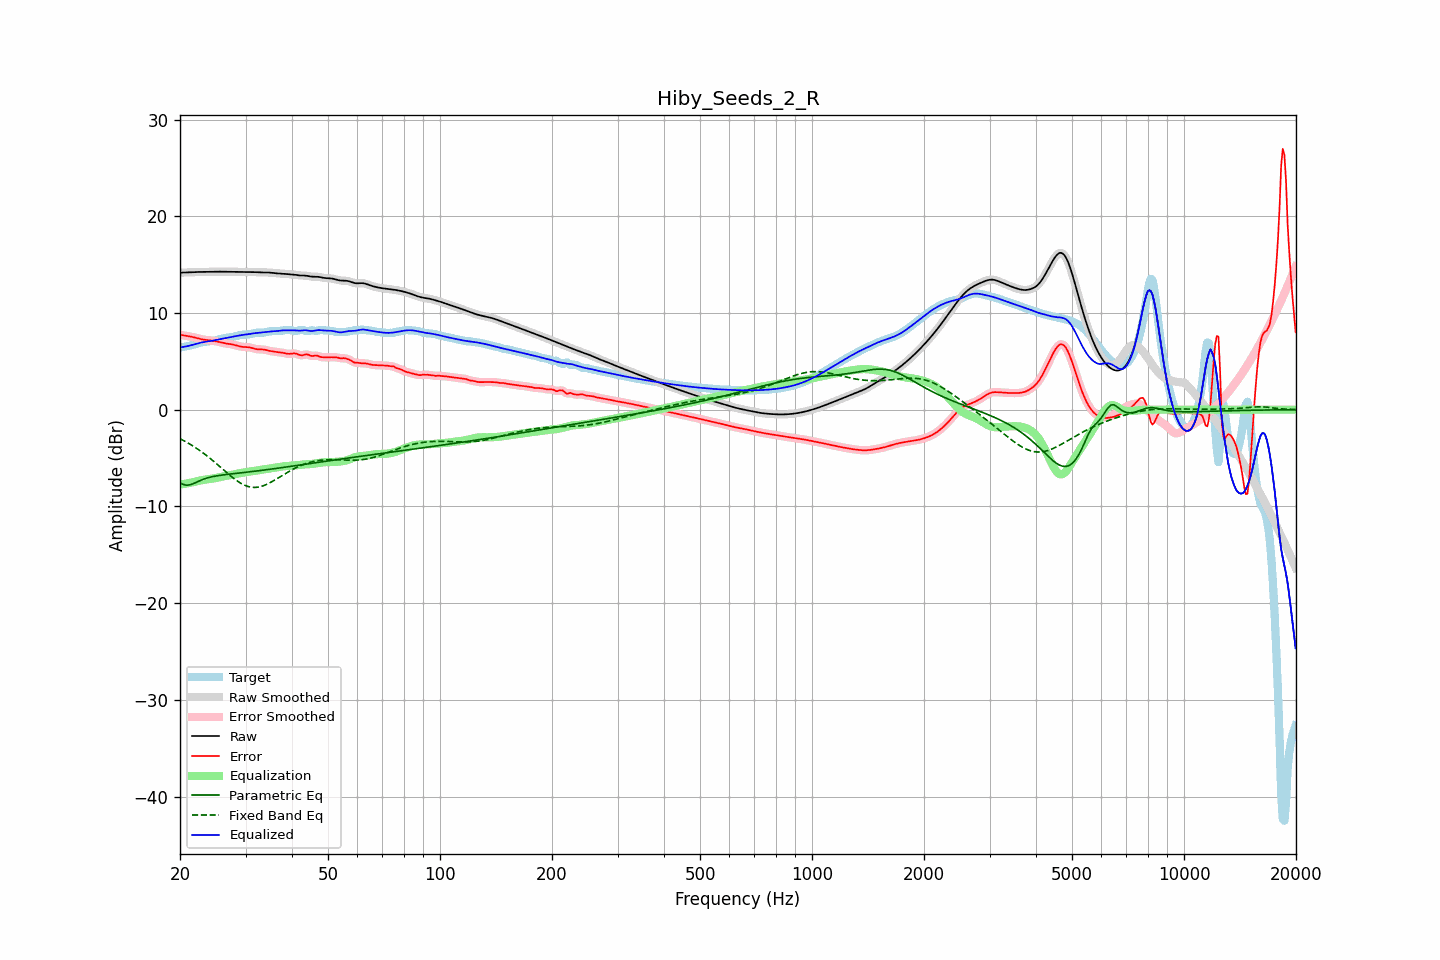

Data behind this chart, as committed beside it:
frequency, raw, error, smoothed, error_smoothed, equalization, parametric_eq, fixed_band_eq, equalized_raw, equalized_smoothed, target
20.00, 14.17, 7.75, 14.17, 7.75, -7.74, -7.57, -3.00, 6.43, 6.43, 6.42
20.20, 14.17, 7.72, 14.17, 7.72, -7.72, -7.65, -3.09, 6.46, 6.45, 6.46
20.40, 14.18, 7.69, 14.18, 7.69, -7.69, -7.73, -3.17, 6.48, 6.48, 6.49
20.61, 14.18, 7.66, 14.18, 7.66, -7.66, -7.77, -3.26, 6.51, 6.51, 6.52
20.81, 14.18, 7.63, 14.18, 7.63, -7.64, -7.81, -3.35, 6.55, 6.55, 6.55
21.02, 14.19, 7.60, 14.19, 7.60, -7.60, -7.79, -3.45, 6.58, 6.58, 6.58
21.23, 14.19, 7.58, 14.19, 7.58, -7.57, -7.78, -3.54, 6.62, 6.62, 6.62
21.44, 14.20, 7.54, 14.20, 7.54, -7.54, -7.72, -3.65, 6.66, 6.66, 6.66
21.66, 14.21, 7.51, 14.21, 7.51, -7.50, -7.67, -3.75, 6.71, 6.71, 6.71
21.87, 14.22, 7.47, 14.22, 7.47, -7.46, -7.59, -3.85, 6.76, 6.76, 6.75
22.09, 14.23, 7.43, 14.23, 7.43, -7.42, -7.52, -3.96, 6.81, 6.81, 6.80
22.31, 14.24, 7.38, 14.24, 7.38, -7.38, -7.44, -4.07, 6.85, 6.85, 6.85
22.54, 14.24, 7.34, 14.24, 7.34, -7.34, -7.36, -4.19, 6.90, 6.90, 6.90
22.76, 14.24, 7.30, 14.24, 7.30, -7.31, -7.29, -4.31, 6.93, 6.93, 6.94
22.99, 14.24, 7.26, 14.24, 7.26, -7.27, -7.22, -4.43, 6.97, 6.97, 6.98
23.22, 14.24, 7.24, 14.24, 7.24, -7.24, -7.17, -4.55, 7.00, 7.00, 7.00
23.45, 14.24, 7.21, 14.24, 7.21, -7.22, -7.11, -4.68, 7.02, 7.02, 7.03
23.69, 14.24, 7.19, 14.24, 7.19, -7.20, -7.06, -4.81, 7.05, 7.05, 7.05
23.92, 14.25, 7.18, 14.25, 7.18, -7.18, -7.01, -4.94, 7.07, 7.07, 7.07
24.16, 14.26, 7.16, 14.26, 7.16, -7.15, -6.97, -5.07, 7.10, 7.10, 7.10
24.40, 14.26, 7.14, 14.26, 7.14, -7.13, -6.93, -5.21, 7.13, 7.13, 7.12
24.65, 14.27, 7.12, 14.27, 7.11, -7.11, -6.90, -5.35, 7.16, 7.16, 7.15
24.89, 14.27, 7.08, 14.27, 7.08, -7.07, -6.87, -5.49, 7.20, 7.20, 7.19
25.14, 14.27, 7.05, 14.27, 7.05, -7.04, -6.84, -5.63, 7.23, 7.23, 7.23
25.39, 14.27, 7.01, 14.27, 7.01, -7.01, -6.81, -5.77, 7.27, 7.27, 7.27
25.65, 14.27, 6.96, 14.27, 6.96, -6.97, -6.79, -5.92, 7.30, 7.30, 7.31
25.91, 14.27, 6.92, 14.27, 6.92, -6.93, -6.76, -6.06, 7.34, 7.34, 7.35
26.16, 14.27, 6.89, 14.27, 6.89, -6.90, -6.74, -6.21, 7.37, 7.37, 7.38
26.43, 14.27, 6.86, 14.27, 6.86, -6.87, -6.72, -6.35, 7.40, 7.40, 7.41
26.69, 14.27, 6.83, 14.27, 6.83, -6.84, -6.70, -6.50, 7.43, 7.43, 7.43
26.96, 14.27, 6.81, 14.27, 6.81, -6.81, -6.68, -6.64, 7.46, 7.46, 7.46
27.23, 14.27, 6.79, 14.27, 6.79, -6.78, -6.66, -6.78, 7.49, 7.49, 7.48
27.50, 14.27, 6.76, 14.27, 6.76, -6.75, -6.64, -6.92, 7.52, 7.52, 7.50
27.77, 14.26, 6.73, 14.26, 6.73, -6.71, -6.62, -7.05, 7.55, 7.55, 7.53
28.05, 14.26, 6.69, 14.26, 6.69, -6.68, -6.60, -7.18, 7.58, 7.58, 7.57
28.33, 14.26, 6.64, 14.26, 6.64, -6.64, -6.59, -7.30, 7.62, 7.62, 7.61
28.62, 14.25, 6.60, 14.25, 6.60, -6.60, -6.57, -7.42, 7.65, 7.65, 7.65
28.90, 14.25, 6.55, 14.25, 6.55, -6.57, -6.55, -7.52, 7.68, 7.68, 7.69
29.19, 14.24, 6.52, 14.24, 6.52, -6.54, -6.53, -7.63, 7.70, 7.70, 7.72
29.48, 14.24, 6.49, 14.24, 6.50, -6.51, -6.51, -7.71, 7.73, 7.73, 7.75
29.78, 14.24, 6.48, 14.24, 6.48, -6.49, -6.49, -7.80, 7.75, 7.75, 7.76
30.08, 14.24, 6.48, 14.24, 6.48, -6.47, -6.47, -7.86, 7.77, 7.77, 7.76
30.38, 14.24, 6.47, 14.24, 6.47, -6.44, -6.45, -7.93, 7.79, 7.79, 7.77
30.68, 14.24, 6.45, 14.24, 6.44, -6.42, -6.43, -7.97, 7.82, 7.82, 7.79
30.99, 14.23, 6.41, 14.23, 6.41, -6.39, -6.41, -8.01, 7.84, 7.84, 7.82
31.30, 14.23, 6.37, 14.23, 6.36, -6.36, -6.39, -8.03, 7.87, 7.87, 7.86
31.61, 14.22, 6.32, 14.22, 6.32, -6.33, -6.37, -8.04, 7.89, 7.89, 7.91
31.93, 14.22, 6.27, 14.22, 6.28, -6.30, -6.35, -8.04, 7.92, 7.92, 7.95
32.24, 14.21, 6.25, 14.21, 6.25, -6.28, -6.33, -8.02, 7.93, 7.93, 7.96
32.57, 14.20, 6.23, 14.20, 6.24, -6.25, -6.31, -8.00, 7.95, 7.95, 7.97
32.89, 14.20, 6.23, 14.20, 6.23, -6.23, -6.29, -7.96, 7.96, 7.96, 7.96
33.22, 14.19, 6.23, 14.19, 6.23, -6.21, -6.27, -7.91, 7.98, 7.98, 7.96
33.55, 14.19, 6.22, 14.19, 6.21, -6.19, -6.25, -7.86, 8.00, 8.00, 7.97
33.89, 14.19, 6.19, 14.19, 6.19, -6.17, -6.23, -7.79, 8.02, 8.02, 8.00
34.23, 14.19, 6.15, 14.19, 6.15, -6.14, -6.21, -7.72, 8.04, 8.04, 8.04
34.57, 14.18, 6.11, 14.18, 6.11, -6.12, -6.18, -7.64, 8.07, 8.07, 8.08
34.92, 14.17, 6.07, 14.17, 6.07, -6.08, -6.16, -7.55, 8.09, 8.09, 8.10
35.27, 14.16, 6.04, 14.16, 6.04, -6.05, -6.14, -7.46, 8.10, 8.10, 8.11
35.62, 14.14, 6.02, 14.14, 6.02, -6.03, -6.12, -7.37, 8.11, 8.11, 8.12
35.97, 14.11, 5.99, 14.12, 5.99, -6.00, -6.09, -7.27, 8.12, 8.12, 8.12
... 635 more rows
